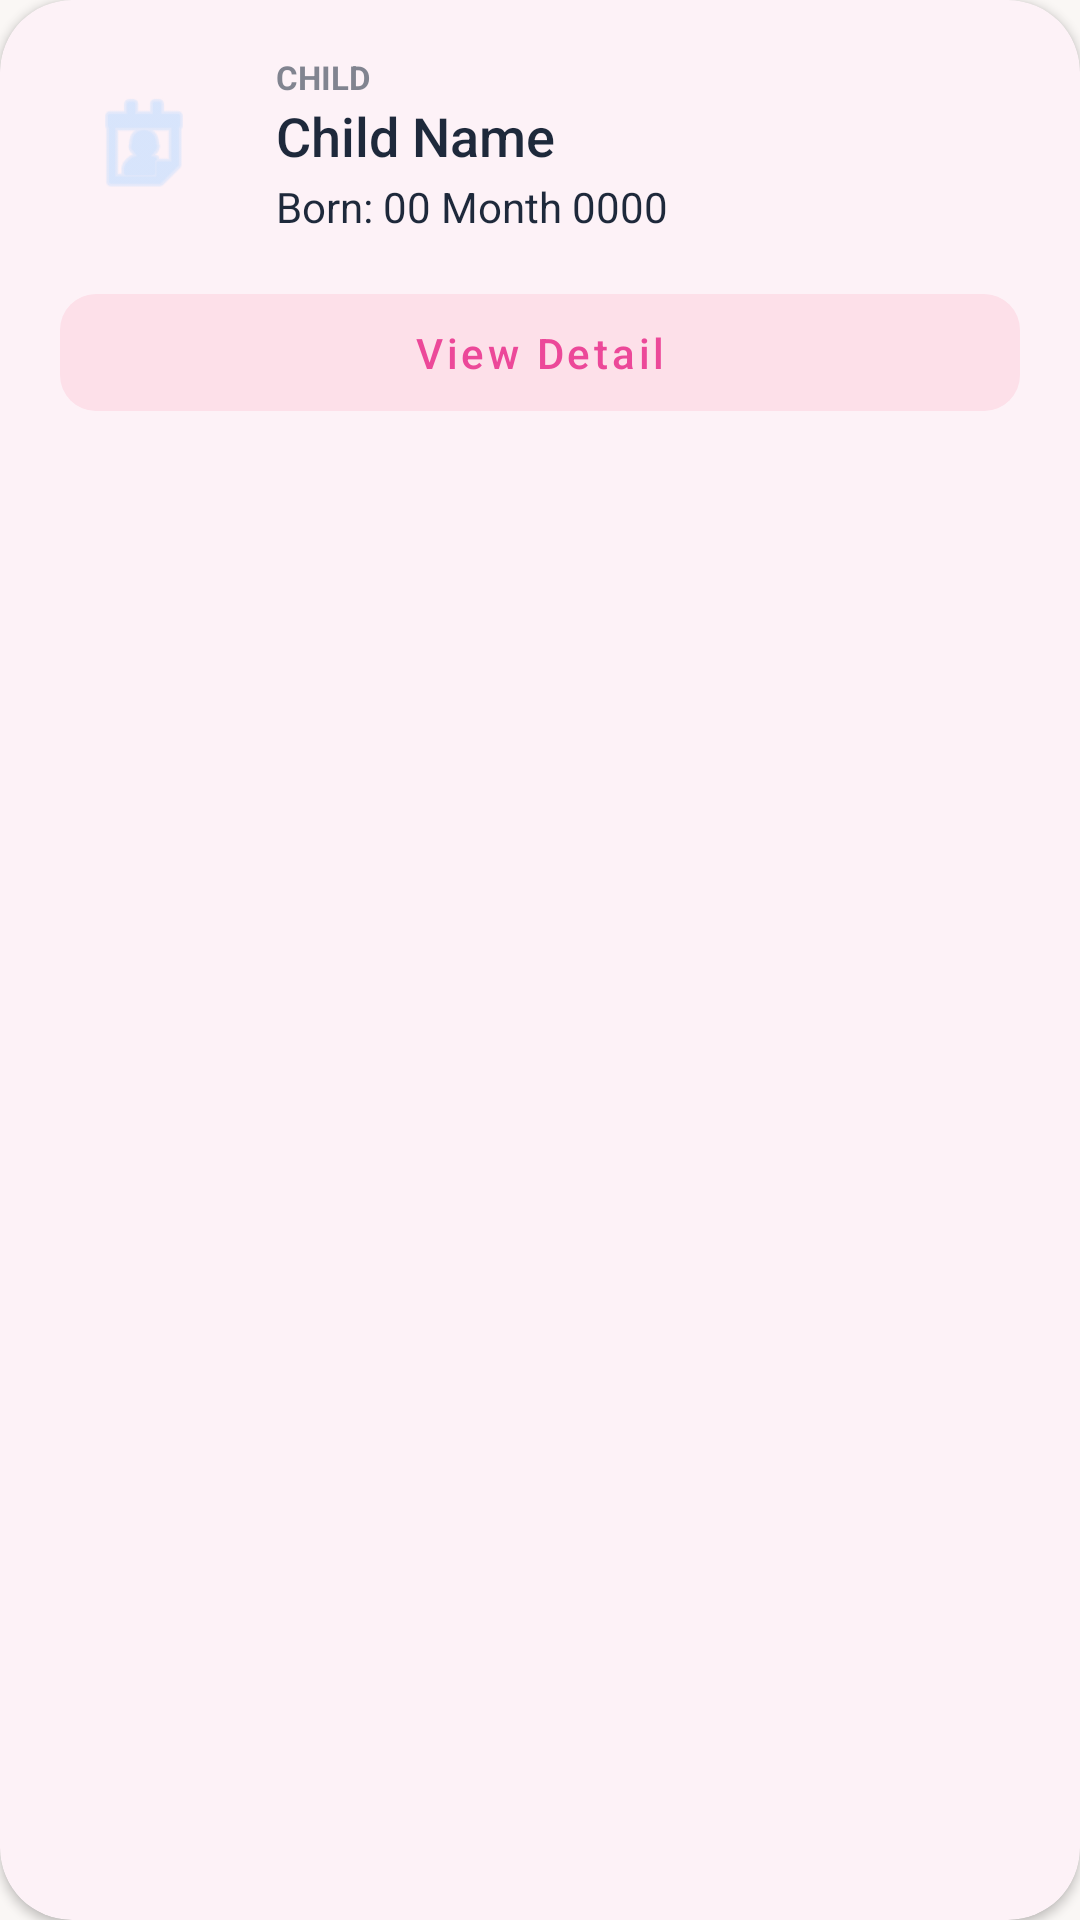

Reconstruct the res/layout file that produces this screen, plus the resources it refers to.
<!-- AndroidManifest.xml: application theme Theme.Nurtura -->
<!-- res/layout/child_item_layout.xml -->
<?xml version="1.0" encoding="utf-8"?>
<com.google.android.material.card.MaterialCardView xmlns:android="http://schemas.android.com/apk/res/android"
    xmlns:app="http://schemas.android.com/apk/res-auto"
    android:layout_width="match_parent"
    android:layout_height="wrap_content"
    android:layout_marginBottom="16dp"
    app:cardBackgroundColor="@color/surface"
    app:cardCornerRadius="24dp"
    app:cardElevation="2dp"
    app:strokeWidth="0dp">

    <androidx.constraintlayout.widget.ConstraintLayout
        android:layout_width="match_parent"
        android:layout_height="wrap_content"
        android:padding="20dp">

        <com.google.android.material.imageview.ShapeableImageView
            android:id="@+id/imgAvatarChild"
            android:layout_width="56dp"
            android:layout_height="56dp"
            android:background="@color/transparent"
            android:padding="8dp"
            android:scaleType="centerCrop"
            android:src="@android:drawable/ic_menu_my_calendar"
            app:shapeAppearanceOverlay="@style/ShapeAppearance.Material3.Corner.Full"
            app:tint="@color/accent_tertiary"
            app:layout_constraintTop_toTopOf="parent"
            app:layout_constraintStart_toStartOf="parent" />

        <LinearLayout
            android:id="@+id/containerChildInfo"
            android:layout_width="0dp"
            android:layout_height="wrap_content"
            android:layout_marginStart="16dp"
            android:orientation="vertical"
            app:layout_constraintTop_toTopOf="@id/imgAvatarChild"
            app:layout_constraintBottom_toBottomOf="@id/imgAvatarChild"
            app:layout_constraintStart_toEndOf="@id/imgAvatarChild"
            app:layout_constraintEnd_toEndOf="parent">

            <TextView
                android:id="@+id/txtChildLabel"
                android:layout_width="wrap_content"
                android:layout_height="wrap_content"
                android:alpha="0.7"
                android:text="CHILD"
                android:textAllCaps="true"
                android:textColor="@color/text_secondary"
                android:textSize="11sp"
                android:textStyle="bold" />

            <TextView
                android:id="@+id/txtChildName"
                android:layout_width="wrap_content"
                android:layout_height="wrap_content"
                android:fontFamily="sans-serif-medium"
                android:text="Child Name"
                android:textColor="@color/text_primary"
                android:textSize="18sp" />

            <TextView
                android:id="@+id/txtChildBirth"
                android:layout_width="wrap_content"
                android:layout_height="wrap_content"
                android:layout_marginTop="2dp"
                android:text="Born: 00 Month 0000"
                android:textColor="@color/text_primary"
                android:textSize="14sp" />
        </LinearLayout>

        <com.google.android.material.button.MaterialButton
            android:id="@+id/btnDetailChild"
            style="@style/Widget.MaterialComponents.Button.TextButton"
            android:layout_width="0dp"
            android:layout_height="wrap_content"
            android:layout_marginTop="16dp"
            android:paddingTop="10dp"
            android:paddingBottom="10dp"
            android:text="View Detail"
            android:textAllCaps="false"
            android:textColor="@color/accent_primary"
            app:backgroundTint="@color/accent_secondary"
            app:cornerRadius="12dp"
            app:layout_constraintTop_toBottomOf="@id/imgAvatarChild"
            app:layout_constraintStart_toStartOf="parent"
            app:layout_constraintEnd_toEndOf="parent" />

    </androidx.constraintlayout.widget.ConstraintLayout>
</com.google.android.material.card.MaterialCardView>
<!-- resources referenced by this layout -->
<resources>
  <color name="accent_primary">#EC4899</color>
  <color name="accent_secondary">#FDE0E9</color>
  <color name="accent_tertiary">#BFDBFE</color>
  <color name="surface">#FFFFFF</color>
  <color name="text_primary">#1E293B</color>
  <color name="text_secondary">#4B5563</color>
  <color name="transparent">#00000000</color>
  <style name="Theme.Nurtura" parent="Base.Theme.Nurtura" />
  <style name="Base.Theme.Nurtura" parent="Theme.Material3.Light.NoActionBar">
          <item name="colorPrimary">@color/accent_primary</item>
          <item name="colorPrimaryVariant">@color/accent_primary</item>
          <item name="colorOnPrimary">@color/white</item>
  
          
          <item name="colorSecondary">@color/accent_secondary</item>
          <item name="colorSecondaryVariant">@color/accent_secondary</item>
          <item name="colorOnSecondary">@color/text_primary</item>
  
          
          <item name="android:windowBackground">@color/background</item>
          <item name="android:colorBackground">@color/background</item>
          <item name="colorSurface">@color/surface</item>
          <item name="colorSurfaceVariant">@color/surface_variant</item>
          <item name="colorOnSurface">@color/text_primary</item>
          <item name="colorOnSurfaceVariant">@color/text_secondary</item>
  
          
          <item name="android:textColor">@color/text_primary</item>
          <item name="android:textColorPrimary">@color/text_primary</item>
          <item name="android:textColorSecondary">@color/text_secondary</item>
          <item name="android:textColorHint">@color/text_secondary</item>
          <item name="android:textColorLink">@color/text_secondary</item>
  
          
          <item name="colorOutline">@color/stroke</item>
          <item name="colorOutlineVariant">@color/stroke</item>
  
          
          <item name="android:statusBarColor">@color/background</item>
          <item name="android:windowLightStatusBar">true</item>
  
          
          <item name="android:navigationBarColor">@color/background</item>
  
          <item name="bottomNavigationStyle">@style/Widget.Nurtura.BottomNavigationView</item>
      </style>
  <color name="white">#FFFFFF</color>
  <color name="background">#FAF7F5</color>
  <color name="surface_variant">#FDF5E6</color>
  <color name="stroke">#D1D5DB</color>
  <style name="Widget.Nurtura.BottomNavigationView" parent="Widget.Design.BottomNavigationView">
          <item name="itemIconTint">@drawable/bottom_nav_color_selector</item>
          <item name="itemTextColor">@drawable/bottom_nav_color_selector</item>
          <item name="android:background">@color/surface</item>
          <item name="elevation">8dp</item>
      </style>
  <!-- drawable bottom_nav_color_selector (drawable) -->
  <?xml version="1.0" encoding="utf-8"?>
  <selector xmlns:android="http://schemas.android.com/apk/res/android">
      <item android:state_checked="true" android:color="@color/slate_navy" />
      <item android:color="@color/soft_graphite" />
  </selector>
</resources>
